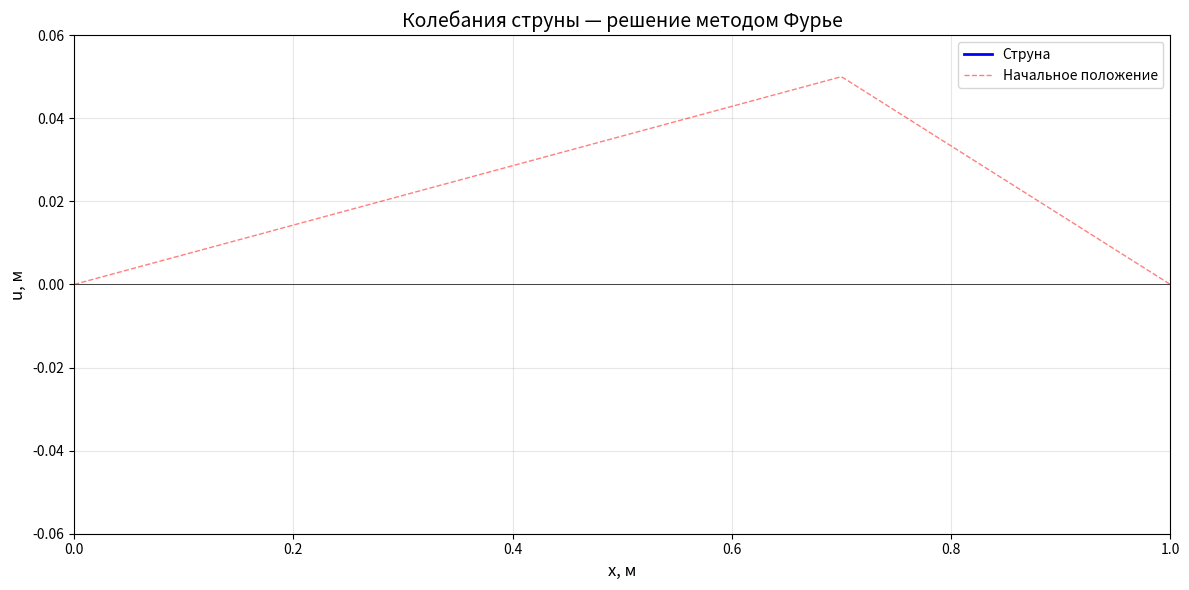
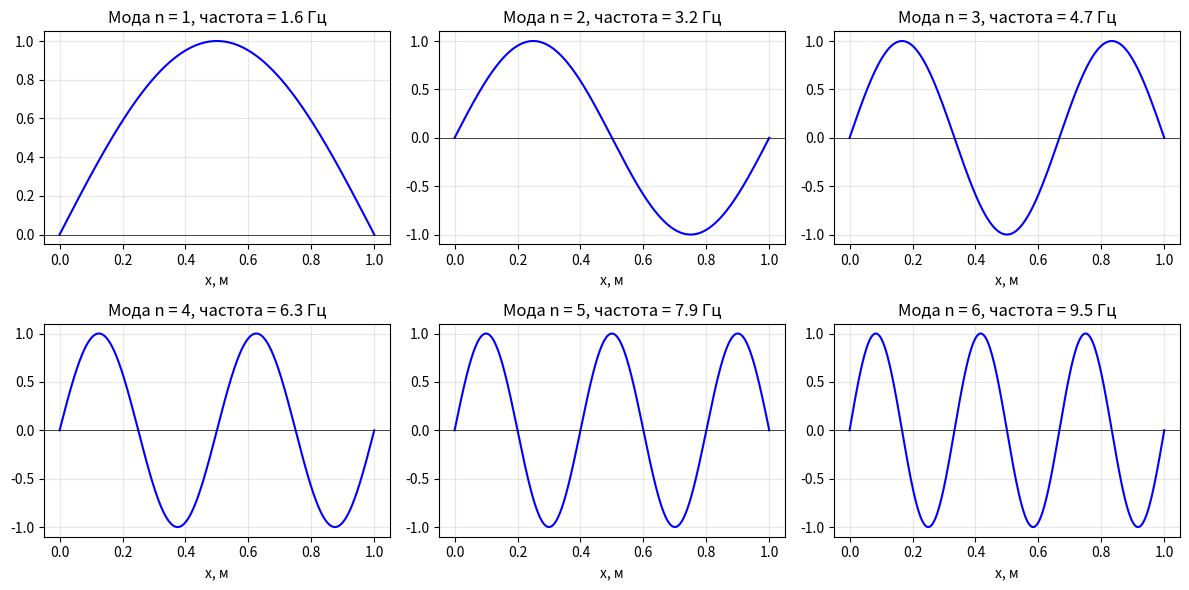

The matplotlib source for these figures, in order:
import numpy as np
import matplotlib.pyplot as plt
from matplotlib.animation import FuncAnimation

# ============================================
# ПАРАМЕТРЫ
# ============================================
T0 = 0.1
h = 0.01
c = np.sqrt(T0 / h)  # скорость волны (100 м/с)


L = 1.0                 # длина струны, м
N_modes = 50            # количество мод Фурье
Nx = 500                # точек по координате
t_max = 10             # время моделирования, с
fps = 10000                # кадров в секунду

# ============================================
# КООРДИНАТЫ
# ============================================
x = np.linspace(0, L, Nx)
t_vals = np.linspace(0, t_max, int(t_max * fps))

# ============================================
# НАЧАЛЬНЫЕ УСЛОВИЯ (треугольник как в struna_1.py)
# ============================================
peak_x = 0.7
peak_y = 0.05

def f(x):  # начальная форма
    result = np.zeros_like(x)
    for i, xi in enumerate(x):
        if xi <= peak_x:
            result[i] = peak_y * xi / peak_x
        else:
            result[i] = peak_y * (L - xi) / (L - peak_x)
    return result

def g(x):  # начальная скорость (ноль)
    return np.zeros_like(x)

# ============================================
# ВЫЧИСЛЕНИЕ КОЭФФИЦИЕНТОВ ФУРЬЕ
# ============================================
def fourier_coefficients(f, g, L, c, N_modes, Nx):
    """
    Вычисляет коэффициенты A_n и B_n для метода Фурье
    """
    x_int = np.linspace(0, L, Nx)
    dx = L / (Nx - 1)
    
    A = np.zeros(N_modes)
    B = np.zeros(N_modes)
    
    f_values = f(x_int)
    g_values = g(x_int)
    
    for n in range(1, N_modes + 1):
        n_idx = n - 1  # индекс в массиве
        
        # Интегрируем методом трапеций
        sin_n = np.sin(n * np.pi * x_int / L)
        
        # A_n = (2/L) * ∫ f(x) sin(nπx/L) dx
        A[n_idx] = (2.0 / L) * np.trapz(f_values * sin_n, dx=dx)
        
        # B_n = (2/(nπc)) * ∫ g(x) sin(nπx/L) dx
        B[n_idx] = (2.0 / (n * np.pi * c)) * np.trapz(g_values * sin_n, dx=dx)
    
    return A, B

# ============================================
# ФУНКЦИЯ ДЛЯ ВЫЧИСЛЕНИЯ СМЕЩЕНИЯ
# ============================================
def u_fourier(x, t, A, B, L, c, N_modes):
    """
    Вычисляет смещение в момент времени t
    """
    u = np.zeros_like(x)
    
    for n in range(1, N_modes + 1):
        n_idx = n - 1
        omega = n * np.pi * c / L
        sin_n = np.sin(n * np.pi * x / L)
        
        u += (A[n_idx] * np.cos(omega * t) + B[n_idx] * np.sin(omega * t)) * sin_n
    
    return u

# ============================================
# ВЫЧИСЛЯЕМ КОЭФФИЦИЕНТЫ
# ============================================
print("Вычисление коэффициентов Фурье...")
A, B = fourier_coefficients(f, g, L, c, N_modes, Nx)

print(f"Первые 5 коэффициентов A_n: {A[:5]}")
print(f"Первые 5 коэффициентов B_n: {B[:5]}")

# ============================================
# АНИМАЦИЯ
# ============================================
fig, ax = plt.subplots(figsize=(12, 6))

ax.set_xlim(0, L)
ax.set_ylim(-peak_y * 1.2, peak_y * 1.2)
ax.set_xlabel("x, м", fontsize=12)
ax.set_ylabel("u, м", fontsize=12)
ax.set_title("Колебания струны — решение методом Фурье", fontsize=14)
ax.grid(True, alpha=0.3)
ax.axhline(y=0, color="black", linewidth=0.5)

line, = ax.plot([], [], "b-", linewidth=2, label="Струна")
initial_line, = ax.plot(x, f(x), "r--", alpha=0.5, linewidth=1, label="Начальное положение")

ax.legend()
time_text = ax.text(0.02, 0.95, "", transform=ax.transAxes, fontsize=12)

def init():
    line.set_data([], [])
    time_text.set_text("")
    return line, time_text

def animate(frame):
    t = t_vals[frame]
    y = u_fourier(x, t, A, B, L, c, N_modes)
    line.set_data(x, y)
    time_text.set_text(f"Время: {t:.3f} с")
    return line, time_text

print(f"Запуск анимации... (t_max={t_max} с, {len(t_vals)} кадров)")

ani = FuncAnimation(fig, animate, init_func=init, frames=len(t_vals), interval=1000/fps, blit=True)

plt.tight_layout()
plt.show()

# ============================================
# ДОПОЛНИТЕЛЬНО: ВИЗУАЛИЗАЦИЯ МОД
# ============================================
fig2, axes = plt.subplots(2, 3, figsize=(12, 6))
axes = axes.flatten()

for n in range(1, 7):  # первые 6 мод
    ax2 = axes[n-1]
    y_mod = np.sin(n * np.pi * x / L)
    ax2.plot(x, y_mod, "b-")
    ax2.axhline(y=0, color="black", linewidth=0.5)
    ax2.set_title(f"Мода n = {n}, частота = {n*c/(2*L):.1f} Гц")
    ax2.set_xlabel("x, м")
    ax2.grid(True, alpha=0.3)

plt.tight_layout()
plt.show()

print("\nМетод Фурье — полный успех!")
print(f"Энергия струны содержится в {N_modes} модах колебаний.")
